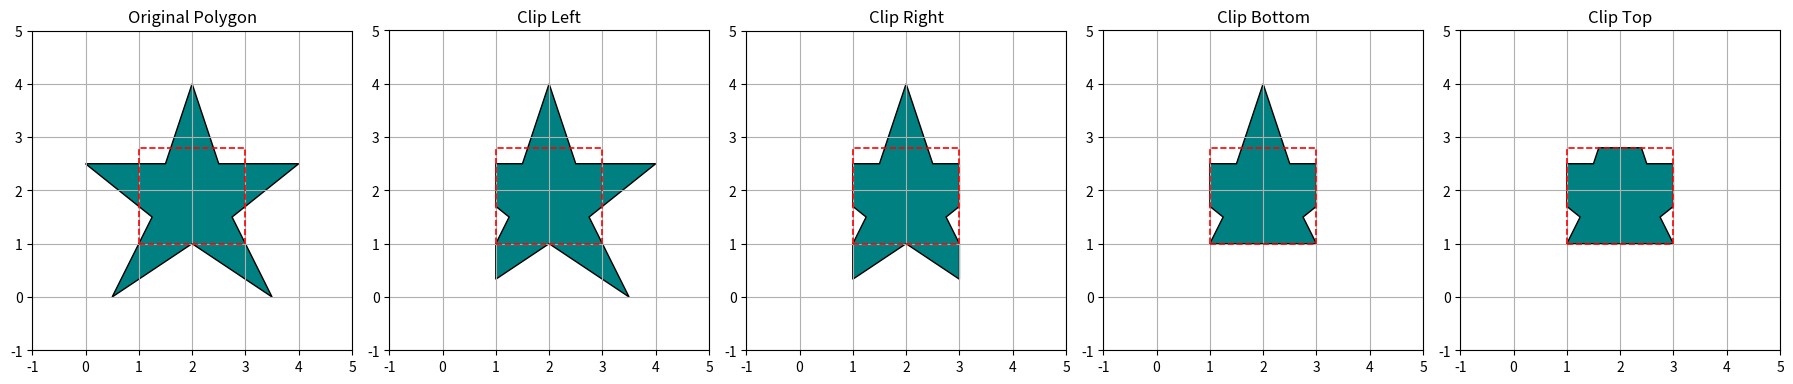

Reproduce this figure in Python.
import matplotlib.pyplot as plt

# Helper functions
def inside(p, edge, bound):
    x, y = p
    if edge == 'left':
        return x >= bound
    elif edge == 'right':
        return x <= bound
    elif edge == 'bottom':
        return y >= bound
    elif edge == 'top':
        return y <= bound

def intersect(p1, p2, edge, bound):
    x1, y1 = p1
    x2, y2 = p2
    if edge in ['left', 'right']:
        x = bound
        y = y1 + (y2 - y1) * (bound - x1) / (x2 - x1)
    else:
        y = bound
        x = x1 + (x2 - x1) * (bound - y1) / (y2 - y1)
    return (x, y)

def sutherland_hodgman(polygon, edge, bound):
    output = []
    prev = polygon[-1]
    for curr in polygon:
        if inside(curr, edge, bound):
            if not inside(prev, edge, bound):
                output.append(intersect(prev, curr, edge, bound))
            output.append(curr)
        elif inside(prev, edge, bound):
            output.append(intersect(prev, curr, edge, bound))
        prev = curr
    return output

# Star-shaped polygon (manually defined to be symmetric and distinct)
original_polygon = [
    (2, 4), (2.5, 2.5), (4, 2.5),
    (2.75, 1.5), (3.5, 0), (2, 1),
    (0.5, 0), (1.25, 1.5), (0, 2.5),
    (1.5, 2.5)
]

# Clipping boundaries
clip_bounds = {
    'left': 1.0,
    'right': 3.0,
    'bottom': 1.0,
    'top': 2.8
}

clip_sequence = ['left', 'right', 'bottom', 'top']
polygons = [original_polygon]

# Sequential clipping
for edge in clip_sequence:
    clipped = sutherland_hodgman(polygons[-1], edge, clip_bounds[edge])
    polygons.append(clipped)

# Plotting
fig, axs = plt.subplots(1, 5, figsize=(18, 4))
titles = ['Original Polygon', 'Clip Left', 'Clip Right', 'Clip Bottom', 'Clip Top']

# Draw each step
for ax, poly, title in zip(axs, polygons, titles):
    if poly:
        x, y = zip(*poly)
        ax.fill(x, y, color='teal', edgecolor='black')

    # Draw clipping window
    ax.plot([clip_bounds['left'], clip_bounds['right'], clip_bounds['right'], clip_bounds['left'], clip_bounds['left']],
            [clip_bounds['bottom'], clip_bounds['bottom'], clip_bounds['top'], clip_bounds['top'], clip_bounds['bottom']],
            'r--', linewidth=1.2)

    ax.set_xlim(-1, 5)
    ax.set_ylim(-1, 5)
    ax.set_title(title)
    ax.set_aspect('equal')
    ax.grid(True)

plt.tight_layout()
plt.show()